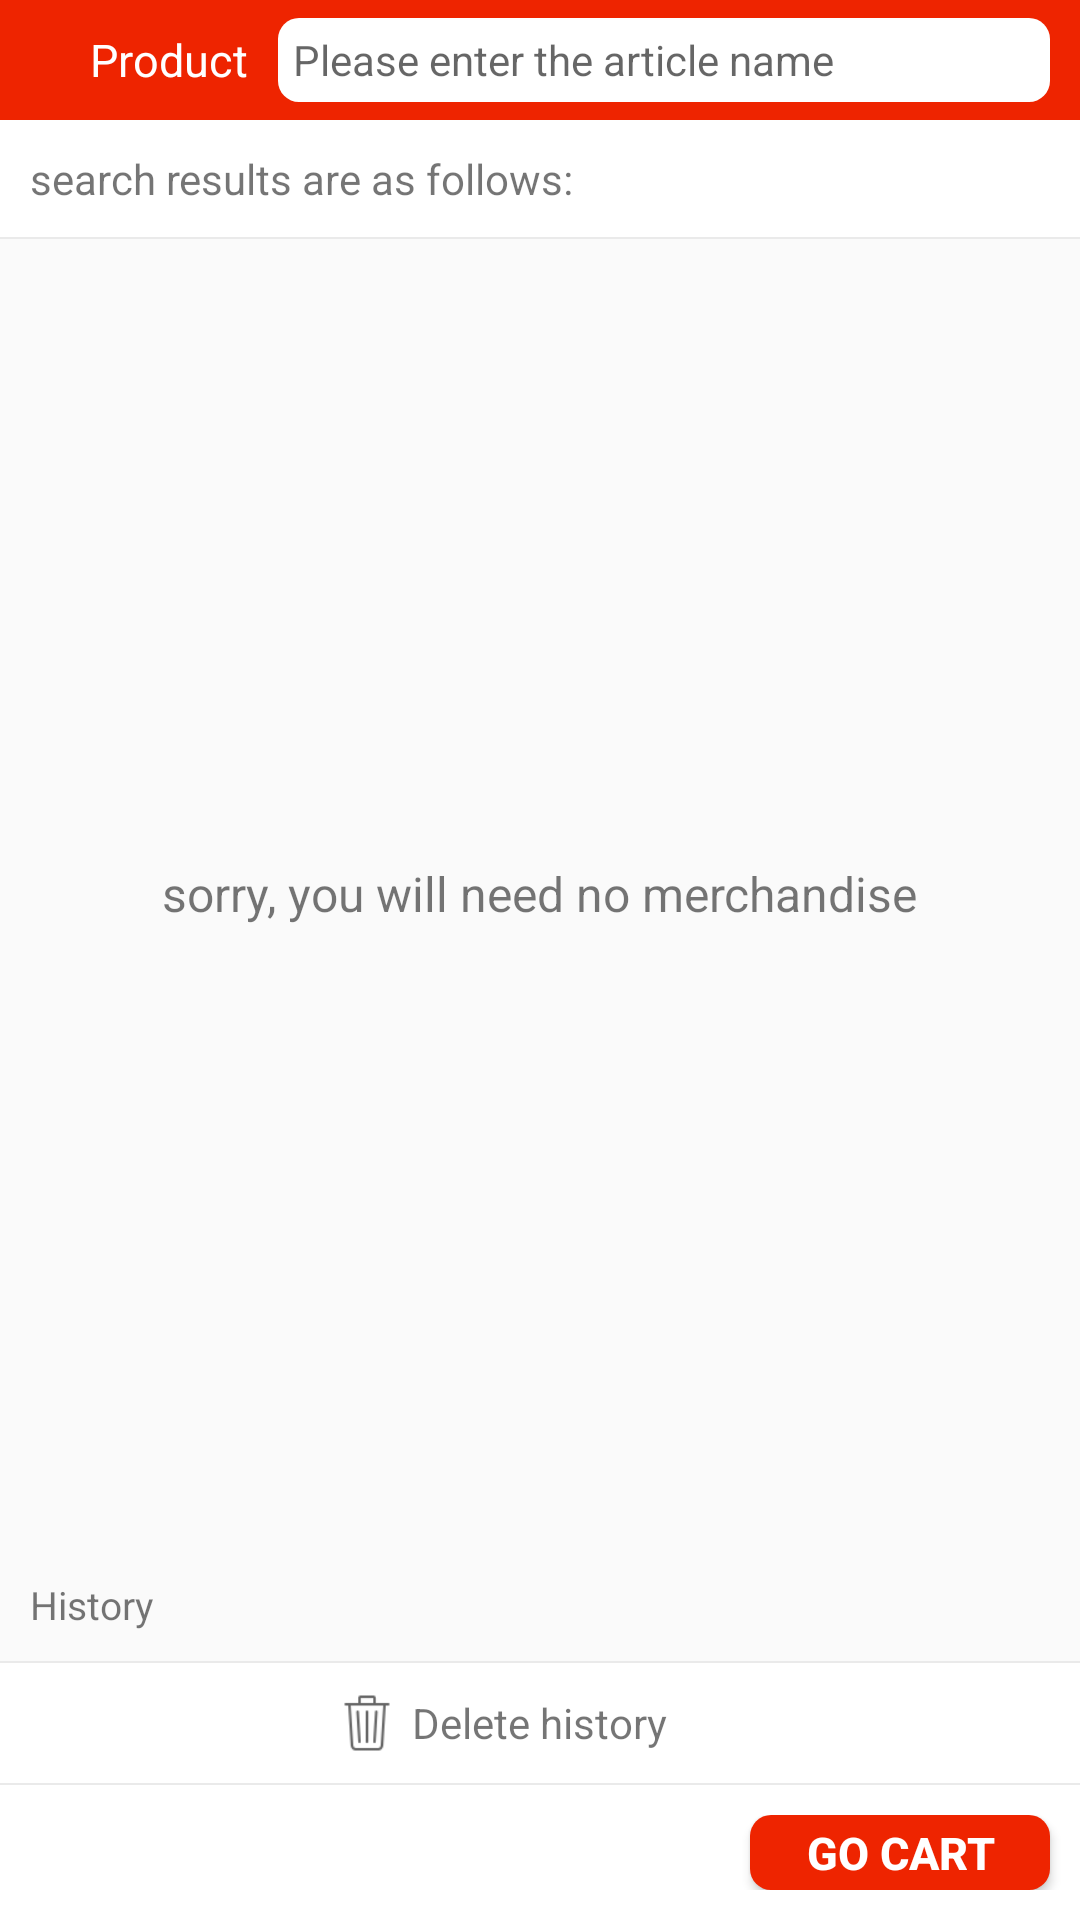

Android layout source for this screen:
<!-- AndroidManifest.xml: application theme AppTheme -->
<!-- res/layout/activity_search.xml -->
<?xml version="1.0" encoding="utf-8"?>
<LinearLayout xmlns:android="http://schemas.android.com/apk/res/android"
    android:orientation="vertical" android:layout_width="match_parent"
    android:layout_height="match_parent">

    <include layout="@layout/header_search"/>


    <LinearLayout
        android:id="@+id/search_layout"
        android:orientation="vertical"
        android:layout_width="match_parent"
        android:layout_height="0dp"
        android:layout_weight="1">


        <RelativeLayout
            android:background="#ffffff"
            android:layout_width="match_parent"
            android:layout_height="wrap_content"
            android:paddingTop="10dp"
            android:paddingBottom="10dp"
            >
            <TextView
                android:paddingLeft="10dp"
                android:text="@string/searchResult"
                android:layout_centerVertical="true"
                android:layout_width="wrap_content"
                android:layout_height="wrap_content" />



        </RelativeLayout>

        <ImageView

            android:background="#EAEAEA"

            android:layout_width="match_parent"
            android:layout_height="0.5dp" />

        <ListView
            android:background="#ffffff"
            android:id="@+id/search_list"
            android:layout_width="match_parent"
            android:layout_height="wrap_content">

        </ListView>

        <RelativeLayout
            android:id="@+id/none_layout"
            android:layout_width="match_parent"
            android:layout_height="match_parent">


            <TextView

                android:textSize="16sp"
                android:layout_centerInParent="true"
                android:text="@string/noResult"
                android:layout_width="wrap_content"
                android:layout_height="wrap_content" />




        </RelativeLayout>


    </LinearLayout>


    <LinearLayout
        android:orientation="vertical"
        android:id="@+id/search_lishi"
        android:layout_width="match_parent"
        android:layout_height="wrap_content">


        <RelativeLayout
            android:layout_width="wrap_content"
            android:layout_height="wrap_content"
            android:paddingTop="10dp"
            android:paddingBottom="10dp">

            <TextView
                android:paddingLeft="10dp"
                android:textSize="13dp"
                android:layout_width="wrap_content"
                android:layout_height="wrap_content"
                android:text="@string/lishi"/>


        </RelativeLayout>


        <ListView
            android:id="@+id/list_search_lishi"
            android:layout_width="match_parent"
            android:layout_height="0dp"
            android:layout_weight="1"
            android:background="#ffffff">

        </ListView>


        <ImageView

            android:background="#EAEAEA"
            android:id="@+id/Img_three"
            android:layout_width="match_parent"
            android:layout_height="0.5dp" />


        <RelativeLayout
            android:paddingBottom="10dp"
            android:paddingTop="10dp"
            android:background="#ffffff"
            android:id="@+id/delete_history"
            android:clickable="true"
            android:layout_width="match_parent"
            android:layout_height="wrap_content">

            <TextView
                android:gravity="center"
                android:id="@+id/center_text"
                android:text="@string/deleteLishi"
                android:layout_width="wrap_content"
                android:layout_height="wrap_content"
                android:layout_centerInParent="true"/>

            <ImageView
                android:layout_width="20dp"
                android:layout_height="20dp"
                android:layout_toLeftOf="@id/center_text"
                android:layout_marginRight="5dp"
                android:src="@drawable/delete_lishi"/>
        </RelativeLayout>




    </LinearLayout>



    <ImageView
        android:id="@+id/Img_gotocart"
        android:layout_width="match_parent"
        android:layout_height="0.5dp"
        android:background="#EAEAEA"/>

    <RelativeLayout
        android:id="@+id/goToCart"
        android:paddingTop="10dp"
        android:paddingBottom="10dp"
        android:background="#ffffff"
        android:layout_width="match_parent"
        android:layout_height="wrap_content">

        <Button
            android:layout_centerVertical="true"
            android:layout_alignParentRight="true"
            android:layout_marginRight="10dp"
            android:textSize="15dp"
            android:id="@+id/submit"
            android:gravity="center"
            android:textColor="#ffffff"
            android:background="@drawable/roundsubmit"
            android:text="@string/go_to_cart"
            android:textStyle="bold"
            android:layout_width="100dp"
            android:layout_height="25dp" />


    </RelativeLayout>



</LinearLayout>
<!-- res/layout/header_search.xml (included above) -->
<?xml version="1.0" encoding="utf-8"?>
<LinearLayout xmlns:android="http://schemas.android.com/apk/res/android"
    style="@style/header"
    >

    <ImageView
        android:id="@+id/search_back"
        android:layout_width="30dp"
        android:layout_height="25dp"
        android:paddingLeft="2dp"

        android:layout_gravity="center"
        android:gravity="center"
        android:clickable="true"
        android:src="@drawable/xiangzuo"
        />

    <TextView
        android:layout_width="wrap_content"
        android:text="@string/shangping"
        android:textColor="#ffffff"
        android:textSize="15sp"

        android:layout_height="wrap_content" />


    <EditText
        android:layout_marginLeft="10dp"
        android:id="@+id/search_edit"
        android:layout_weight="1"
        android:hint="@string/search_edit_text"
        android:paddingLeft="5dp"
        android:layout_gravity="center"
        android:background="@drawable/rounded"

        android:textSize="14sp"
        android:layout_width="0dp"
        android:layout_height="28dp"
        android:layout_marginRight="10dp"/>
    


</LinearLayout>
<!-- resources referenced by this layout -->
<resources>
  <!-- drawable delete_lishi: png bitmap (drawable, 3329 bytes) -->
  <!-- drawable rounded (drawable) -->
  <?xml version="1.0" encoding="utf-8"?>
  <shape xmlns:android="http://schemas.android.com/apk/res/android"
  android:shape="rectangle">
  
  <solid android:color="#FFFFFF"></solid>
  
  <corners android:radius="7dp"></corners>
  
  </shape>
  <!-- drawable roundsubmit (drawable) -->
  <?xml version="1.0" encoding="utf-8"?>
  <shape xmlns:android="http://schemas.android.com/apk/res/android">
  
      <solid android:color="#EE2400"></solid>
      <corners android:radius="7dp"></corners>
  
  </shape>
  <string name="deleteLishi"> Delete history </string>
  <string name="go_to_cart"> Go cart</string>
  <string name="lishi"> History </string>
  <string name="noResult"> sorry, you will need no merchandise </string>
  <string name="searchResult"> search results are as follows: </string>
  <string name="search_edit_text"> Please enter the article name </string>
  <string name="shangping"> Product </string>
  <style name="header">
          <item name="android:gravity">center_vertical|center_horizontal</item>
          <item name="android:orientation">horizontal</item>
          <item name="android:background">#EE2400</item>
          <item name="android:layout_width">fill_parent</item>
          <item name="android:layout_height">40.0dip</item>
      </style>
  <style name="AppTheme" parent="Theme.AppCompat.Light.NoActionBar">
          
      </style>
</resources>
